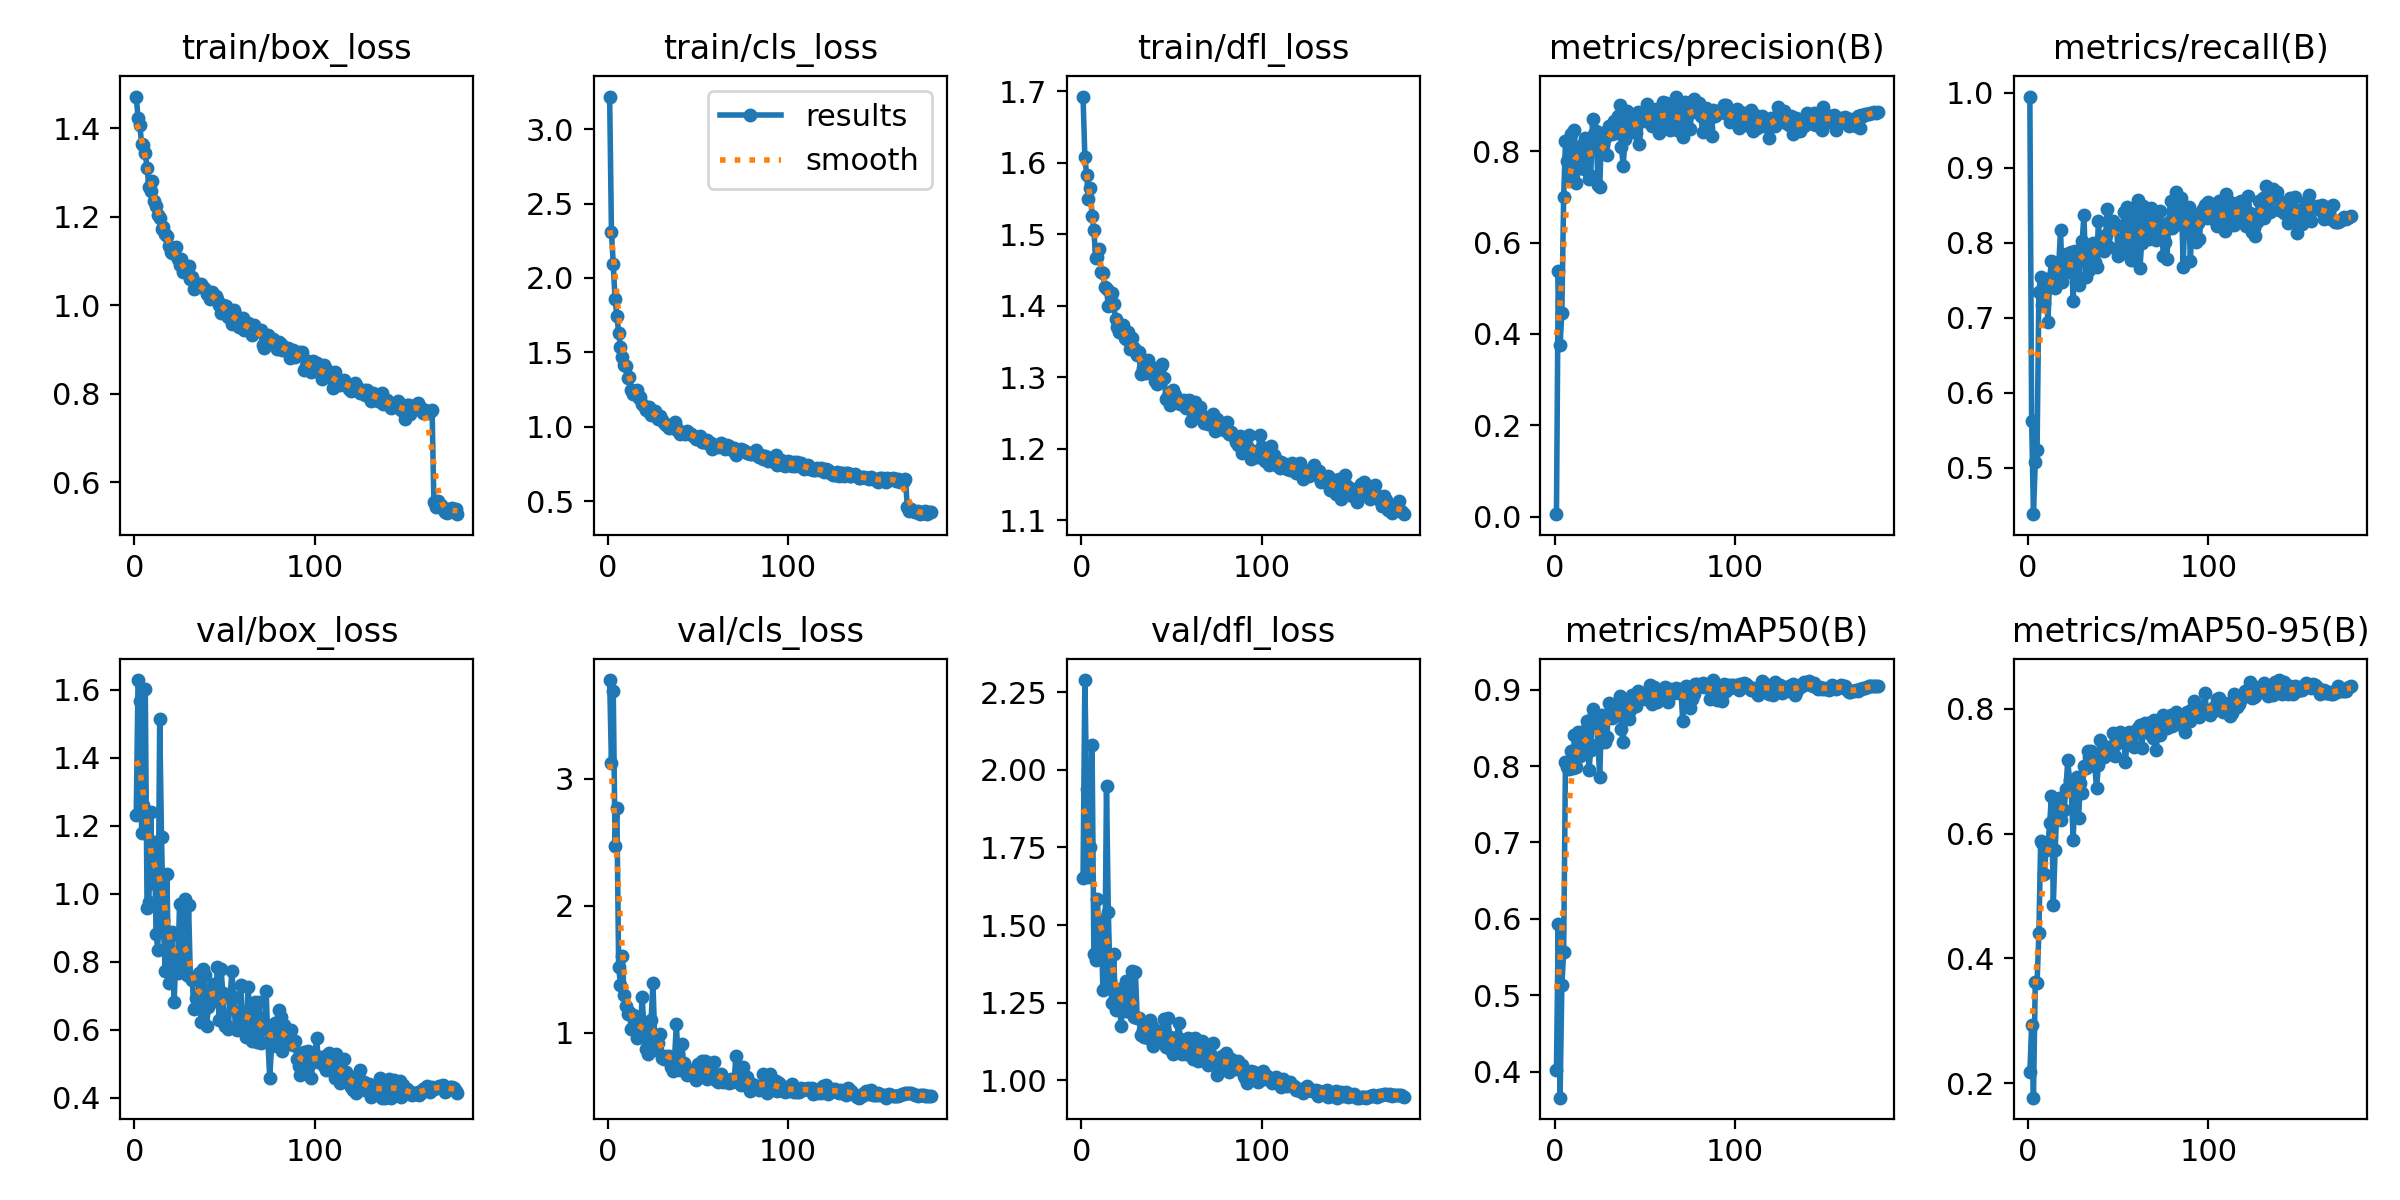

The table this chart was drawn from, first rows:
epoch, time, train/box_loss, train/cls_loss, train/dfl_loss, metrics/precision(B), metrics/recall(B), metrics/mAP50(B), metrics/mAP50-95(B), val/box_loss, val/cls_loss, val/dfl_loss, lr/pg0, lr/pg1, lr/pg2
1, 62.86, 1.472, 3.218, 1.692, 0.00591, 0.9947, 0.4022, 0.2171, 1.231, 3.777, 1.652, 0.0004087, 0.0004087, 0.0004087
2, 107.9, 1.423, 2.311, 1.607, 0.5384, 0.563, 0.5927, 0.2923, 1.629, 3.123, 2.289, 0.0008253, 0.0008253, 0.0008253
3, 155.3, 1.406, 2.094, 1.583, 0.3754, 0.4382, 0.3659, 0.1765, 1.568, 3.691, 1.939, 0.001242, 0.001242, 0.001242
4, 202.6, 1.363, 1.857, 1.55, 0.4463, 0.5078, 0.5138, 0.3617, 1.179, 2.472, 1.653, 0.001249, 0.001249, 0.001249
5, 250.3, 1.362, 1.745, 1.565, 0.6997, 0.5238, 0.5569, 0.36, 1.262, 2.771, 1.75, 0.001248, 0.001248, 0.001248
6, 294.8, 1.344, 1.633, 1.525, 0.8213, 0.7339, 0.8049, 0.4399, 1.603, 1.516, 2.079, 0.001248, 0.001248, 0.001248
7, 339.6, 1.31, 1.539, 1.505, 0.7781, 0.7542, 0.7982, 0.5881, 0.9571, 1.379, 1.407, 0.001247, 0.001247, 0.001247
8, 384, 1.267, 1.471, 1.466, 0.74, 0.7175, 0.7961, 0.585, 0.9771, 1.605, 1.386, 0.001245, 0.001245, 0.001245
9, 428.4, 1.259, 1.414, 1.468, 0.8369, 0.7198, 0.8195, 0.5355, 1.242, 1.296, 1.583, 0.001244, 0.001244, 0.001244
10, 474.1, 1.281, 1.407, 1.479, 0.7493, 0.7498, 0.7979, 0.5744, 1.032, 1.214, 1.401, 0.001242, 0.001242, 0.001242
11, 518.5, 1.235, 1.325, 1.448, 0.8457, 0.6938, 0.8407, 0.5796, 1.153, 1.151, 1.517, 0.001241, 0.001241, 0.001241
12, 567.1, 1.224, 1.338, 1.446, 0.7293, 0.7525, 0.7991, 0.6166, 0.8811, 1.16, 1.291, 0.001239, 0.001239, 0.001239
13, 612.8, 1.204, 1.248, 1.426, 0.8031, 0.7755, 0.8441, 0.6605, 0.8351, 1.026, 1.298, 0.001236, 0.001236, 0.001236
14, 659.3, 1.197, 1.22, 1.423, 0.7935, 0.7745, 0.8128, 0.4855, 1.514, 1.142, 1.947, 0.001234, 0.001234, 0.001234
15, 706.5, 1.173, 1.222, 1.4, 0.8134, 0.7393, 0.8344, 0.5731, 1.167, 1.128, 1.543, 0.001232, 0.001232, 0.001232
16, 751.1, 1.176, 1.246, 1.401, 0.7602, 0.7549, 0.8454, 0.64, 0.9224, 0.961, 1.319, 0.001229, 0.001229, 0.001229
17, 799.6, 1.162, 1.197, 1.418, 0.8284, 0.7689, 0.8263, 0.6572, 0.7726, 1.027, 1.248, 0.001226, 0.001226, 0.001226
18, 844, 1.156, 1.199, 1.402, 0.7938, 0.8168, 0.8588, 0.6217, 1.059, 0.9639, 1.406, 0.001223, 0.001223, 0.001223
19, 891.6, 1.134, 1.152, 1.381, 0.7381, 0.7472, 0.7942, 0.6403, 0.7387, 1.284, 1.226, 0.00122, 0.00122, 0.00122
20, 941.8, 1.121, 1.142, 1.371, 0.7463, 0.7675, 0.8213, 0.6384, 0.8218, 1.044, 1.254, 0.001216, 0.001216, 0.001216
21, 989.4, 1.119, 1.113, 1.363, 0.8704, 0.7847, 0.8741, 0.6712, 0.8865, 0.8689, 1.293, 0.001213, 0.001213, 0.001213
22, 1039, 1.124, 1.126, 1.365, 0.8377, 0.7609, 0.8679, 0.7175, 0.6814, 0.8355, 1.176, 0.001209, 0.001209, 0.001209
23, 1087, 1.132, 1.136, 1.373, 0.8433, 0.7833, 0.8665, 0.6863, 0.821, 1.064, 1.24, 0.001205, 0.001205, 0.001205
24, 1135, 1.104, 1.079, 1.355, 0.7254, 0.7875, 0.8293, 0.6697, 0.7661, 1.104, 1.222, 0.001201, 0.001201, 0.001201
25, 1181, 1.092, 1.092, 1.354, 0.7216, 0.7221, 0.7856, 0.5893, 0.9709, 1.393, 1.319, 0.001197, 0.001197, 0.001197
26, 1232, 1.104, 1.106, 1.363, 0.8402, 0.7893, 0.8663, 0.6716, 0.8697, 0.9427, 1.288, 0.001192, 0.001192, 0.001192
27, 1276, 1.076, 1.072, 1.339, 0.8148, 0.7743, 0.8622, 0.691, 0.7899, 0.8607, 1.219, 0.001187, 0.001187, 0.001187
28, 1322, 1.075, 1.053, 1.354, 0.8278, 0.7432, 0.8316, 0.625, 0.9838, 0.9177, 1.352, 0.001183, 0.001183, 0.001183
29, 1369, 1.078, 1.074, 1.34, 0.7924, 0.7778, 0.8385, 0.6809, 0.7624, 0.9937, 1.203, 0.001178, 0.001178, 0.001178
30, 1415, 1.089, 1.046, 1.337, 0.8546, 0.8021, 0.882, 0.6649, 0.9668, 0.8037, 1.35, 0.001172, 0.001172, 0.001172
31, 1460, 1.06, 1.025, 1.33, 0.8451, 0.8371, 0.8791, 0.7079, 0.7545, 0.7939, 1.202, 0.001167, 0.001167, 0.001167
32, 1506, 1.063, 1.016, 1.334, 0.8384, 0.7546, 0.8633, 0.7052, 0.7478, 0.8145, 1.202, 0.001162, 0.001162, 0.001162
33, 1551, 1.037, 1.011, 1.305, 0.8668, 0.7872, 0.875, 0.7333, 0.661, 0.7954, 1.146, 0.001156, 0.001156, 0.001156
34, 1597, 1.043, 0.9925, 1.313, 0.8401, 0.7641, 0.8667, 0.7225, 0.694, 0.8205, 1.163, 0.00115, 0.00115, 0.00115
35, 1644, 1.049, 1.016, 1.321, 0.8774, 0.7814, 0.8729, 0.7325, 0.6723, 0.7321, 1.14, 0.001144, 0.001144, 0.001144
36, 1689, 1.043, 0.9904, 1.306, 0.9006, 0.7997, 0.8915, 0.7241, 0.7676, 0.7003, 1.166, 0.001138, 0.001138, 0.001138
37, 1735, 1.049, 1.032, 1.323, 0.809, 0.7746, 0.8483, 0.7093, 0.624, 0.8072, 1.135, 0.001132, 0.001132, 0.001132
38, 1781, 1.042, 0.9961, 1.315, 0.7678, 0.7673, 0.832, 0.6726, 0.7786, 1.069, 1.194, 0.001125, 0.001125, 0.001125
39, 1827, 1.036, 0.9747, 1.309, 0.8257, 0.8284, 0.8788, 0.7106, 0.76, 0.7635, 1.176, 0.001119, 0.001119, 0.001119
40, 1873, 1.025, 0.9552, 1.304, 0.8886, 0.79, 0.8781, 0.7499, 0.6118, 0.708, 1.11, 0.001112, 0.001112, 0.001112
41, 1922, 1.03, 0.9661, 1.294, 0.8653, 0.7966, 0.8612, 0.7293, 0.6677, 0.9149, 1.132, 0.001105, 0.001105, 0.001105
42, 1968, 1.014, 0.958, 1.291, 0.8507, 0.7883, 0.874, 0.7238, 0.7114, 0.7639, 1.156, 0.001098, 0.001098, 0.001098
43, 2016, 1.031, 0.9511, 1.304, 0.8751, 0.8105, 0.8931, 0.7396, 0.7176, 0.7111, 1.16, 0.001091, 0.001091, 0.001091
44, 2065, 1.023, 0.9728, 1.315, 0.8547, 0.8449, 0.8877, 0.7296, 0.7361, 0.6646, 1.151, 0.001084, 0.001084, 0.001084
45, 2112, 1.02, 0.9623, 1.318, 0.8386, 0.7937, 0.8787, 0.7397, 0.6844, 0.7092, 1.135, 0.001076, 0.001076, 0.001076
46, 2159, 1.015, 0.9522, 1.299, 0.8863, 0.8289, 0.8979, 0.7276, 0.7851, 0.6659, 1.198, 0.001069, 0.001069, 0.001069
47, 2207, 1.002, 0.9383, 1.269, 0.8166, 0.8288, 0.8886, 0.7612, 0.6293, 0.6965, 1.106, 0.001061, 0.001061, 0.001061
48, 2253, 0.9831, 0.9357, 1.274, 0.8721, 0.8233, 0.8947, 0.7239, 0.78, 0.6831, 1.2, 0.001053, 0.001053, 0.001053
49, 2299, 1.002, 0.9207, 1.261, 0.8849, 0.823, 0.8956, 0.7442, 0.7089, 0.6305, 1.141, 0.001045, 0.001045, 0.001045
50, 2345, 0.9958, 0.9287, 1.268, 0.865, 0.7821, 0.8875, 0.7575, 0.6108, 0.7553, 1.096, 0.001037, 0.001037, 0.001037
51, 2392, 0.9988, 0.9403, 1.281, 0.9021, 0.7845, 0.8921, 0.7636, 0.6128, 0.6762, 1.084, 0.001029, 0.001029, 0.001029
52, 2440, 0.9735, 0.8964, 1.275, 0.8654, 0.7923, 0.892, 0.7587, 0.6031, 0.7758, 1.103, 0.001021, 0.001021, 0.001021
53, 2486, 0.974, 0.9003, 1.268, 0.8852, 0.8403, 0.9062, 0.7539, 0.6931, 0.6746, 1.14, 0.001012, 0.001012, 0.001012
54, 2533, 0.957, 0.8989, 1.267, 0.8541, 0.8065, 0.8813, 0.7146, 0.772, 0.7799, 1.183, 0.001004, 0.001004, 0.001004
55, 2579, 0.9887, 0.9137, 1.262, 0.8568, 0.8479, 0.9034, 0.756, 0.696, 0.6328, 1.134, 0.0009949, 0.0009949, 0.0009949
56, 2627, 0.9802, 0.8832, 1.267, 0.8919, 0.7877, 0.8895, 0.7634, 0.6047, 0.6676, 1.085, 0.0009862, 0.0009862, 0.0009862
57, 2674, 0.9698, 0.8918, 1.269, 0.8908, 0.7775, 0.8837, 0.7494, 0.5997, 0.7644, 1.1, 0.0009773, 0.0009773, 0.0009773
58, 2719, 0.9514, 0.8522, 1.257, 0.8394, 0.8411, 0.892, 0.7628, 0.6147, 0.6451, 1.086, 0.0009682, 0.0009682, 0.0009682
59, 2767, 0.9577, 0.8759, 1.259, 0.8821, 0.7762, 0.8956, 0.7396, 0.7333, 0.7723, 1.135, 0.0009591, 0.0009591, 0.0009591
60, 2814, 0.9715, 0.8724, 1.268, 0.9085, 0.7992, 0.8991, 0.7654, 0.6053, 0.6264, 1.098, 0.0009499, 0.0009499, 0.0009499
... 119 more rows
